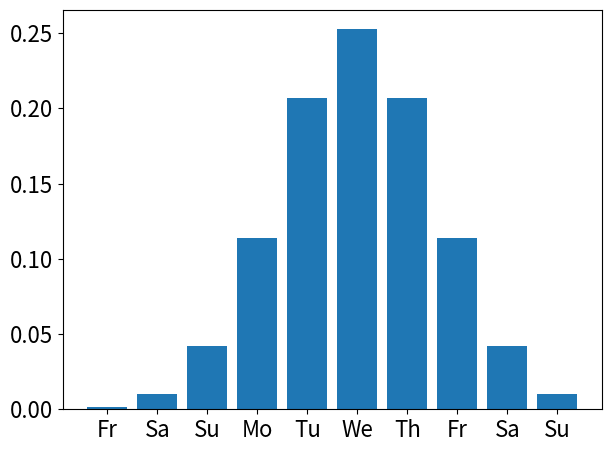

Source code (Python):
import math

from matplotlib import pyplot as plt

plt.rcParams.update({'font.size': 16})

days = ['Mo', 'Tu', 'We', 'Th', 'Fr', 'Sa', 'Su']
x = list(range(-5, 5))
y = [math.exp((-i**2)/5) for i in x]
den = sum(y)
for i in range(len(y)):
    y[i] = y[i] / den
labels = [days[(i+2)%7] for i in x]

plt.bar(x, y)
plt.xticks(x, labels)
plt.tight_layout()
plt.savefig('spectra1.pdf')
